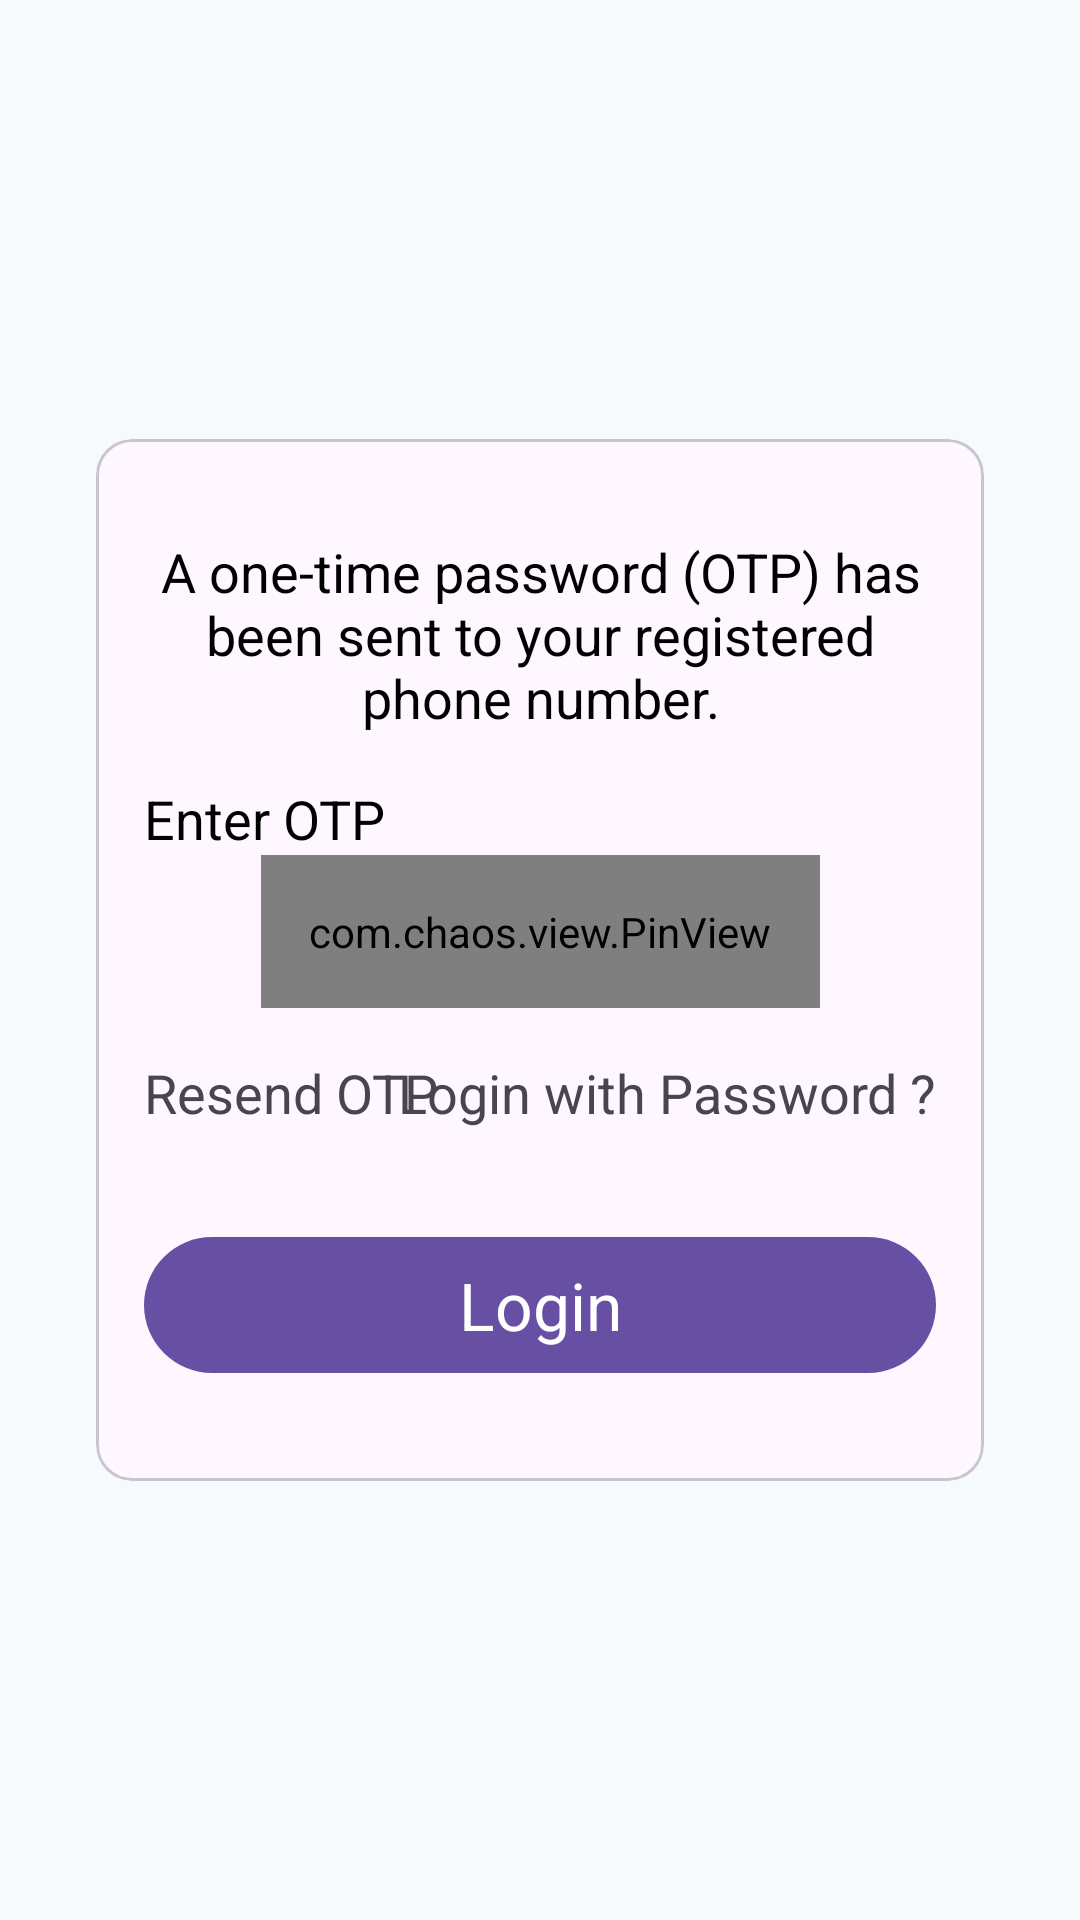

This screen was rendered from an Android layout file. Write that file and the resources it references.
<!-- AndroidManifest.xml: application theme Theme.RoverClone -->
<!-- res/layout/activity_verify.xml -->
<?xml version="1.0" encoding="utf-8"?>
<androidx.constraintlayout.widget.ConstraintLayout xmlns:android="http://schemas.android.com/apk/res/android"
    xmlns:app="http://schemas.android.com/apk/res-auto"
    xmlns:tools="http://schemas.android.com/tools"
    android:layout_width="match_parent"
    android:layout_height="match_parent"
    android:background="@color/offwhite"
    android:padding="@dimen/_32dp"
    tools:context=".ui.Auth.VerifyActivity">

    <com.google.android.material.card.MaterialCardView
        android:layout_width="match_parent"
        android:layout_height="wrap_content"
        android:background="@color/white"
        android:elevation="8dp"
        android:orientation="vertical"
        app:layout_constraintBottom_toBottomOf="parent"
        app:layout_constraintEnd_toEndOf="parent"
        app:layout_constraintStart_toStartOf="parent"
        app:layout_constraintTop_toTopOf="parent">

        <androidx.constraintlayout.widget.ConstraintLayout
            android:layout_width="match_parent"
            android:layout_height="wrap_content"
            android:orientation="vertical"
            android:padding="@dimen/_16dp">

            <com.google.android.material.textview.MaterialTextView
                android:id="@+id/materialTextView"
                android:layout_width="match_parent"
                android:layout_height="wrap_content"
                android:gravity="center"
                android:textColor="@color/black"
                android:layout_marginTop="@dimen/_16dp"
                android:text="@string/verify_otp_msg"
                android:textAppearance="@style/TextAppearance.AppCompat.Medium"
                app:layout_constraintEnd_toEndOf="parent"
                app:layout_constraintStart_toStartOf="parent"
                app:layout_constraintTop_toTopOf="parent" />

            <com.google.android.material.textview.MaterialTextView
                android:id="@+id/tv_otp"
                android:layout_width="match_parent"
                android:layout_height="wrap_content"
                android:text="Enter OTP"
                android:textColor="@color/black"
                android:layout_marginTop="@dimen/_16dp"
                android:textAppearance="@style/TextAppearance.AppCompat.Medium"
                app:layout_constraintEnd_toEndOf="@+id/enteredOtp"
                app:layout_constraintStart_toStartOf="@+id/enteredOtp"
                app:layout_constraintTop_toBottomOf="@+id/materialTextView" />

            <com.chaos.view.PinView
                android:id="@+id/enteredOtp"
                style="@style/PinWidget.PinView"
                android:layout_width="wrap_content"
                android:layout_height="wrap_content"
                android:layout_gravity="center"
                android:cursorVisible="true"
                android:inputType="numberPassword"
                android:padding="@dimen/_16dp"
                android:textColor="@android:color/holo_green_dark"
                android:textSize="18sp"
                android:textStyle="bold"
                app:cursorColor="@color/green"
                app:cursorWidth="2dp"
                app:hideLineWhenFilled="false"
                app:itemCount="6"
                app:itemHeight="48dp"
                app:itemRadius="4dp"
                app:itemSpacing="0dp"
                app:itemWidth="48dp"
                app:layout_constraintEnd_toEndOf="parent"
                app:layout_constraintStart_toStartOf="parent"
                app:layout_constraintTop_toBottomOf="@+id/tv_otp"
                app:lineColor="@color/light_gray"
                app:lineWidth="2dp"
                app:viewType="rectangle" />

            <com.google.android.material.textview.MaterialTextView
                android:id="@+id/resendOtp"
                android:layout_width="wrap_content"
                android:layout_height="wrap_content"
                android:text="@string/resend_otp"
                android:layout_marginTop="@dimen/_16dp"
                android:textAppearance="@style/TextAppearance.AppCompat.Medium"
                app:layout_constraintStart_toStartOf="parent"
                app:layout_constraintTop_toBottomOf="@+id/enteredOtp" />

            <com.google.android.material.textview.MaterialTextView
                android:id="@+id/login"
                android:layout_width="wrap_content"
                android:layout_height="wrap_content"
                android:gravity="end"
                android:layout_marginTop="@dimen/_16dp"
                android:text="@string/login_with_password"
                android:textAppearance="@style/TextAppearance.AppCompat.Medium"
                app:layout_constraintEnd_toEndOf="parent"
                app:layout_constraintTop_toBottomOf="@+id/enteredOtp" />

            <com.google.android.material.button.MaterialButton
                android:id="@+id/btnLogin"
                android:layout_width="match_parent"
                android:layout_height="wrap_content"
                android:layout_marginTop="@dimen/_32dp"
                android:layout_marginBottom="@dimen/_16dp"
                android:padding="8dp"
                android:text="@string/login"
                android:textAppearance="@style/TextAppearance.AppCompat.Large"
                app:layout_constraintBottom_toBottomOf="parent"
                app:layout_constraintEnd_toEndOf="parent"
                app:layout_constraintStart_toStartOf="parent"
                app:layout_constraintTop_toBottomOf="@+id/resendOtp" />

        </androidx.constraintlayout.widget.ConstraintLayout>

    </com.google.android.material.card.MaterialCardView>

</androidx.constraintlayout.widget.ConstraintLayout>
<!-- resources referenced by this layout -->
<resources>
  <color name="black">#FF000000</color>
  <color name="green">#79C614</color>
  <color name="light_gray">#B4BCC7</color>
  <color name="offwhite">#F6FAFD</color>
  <color name="white">#FFFFFFFF</color>
  <dimen name="_16dp">16dp</dimen>
  <dimen name="_32dp">32dp</dimen>
  <string name="login">Login</string>
  <string name="login_with_password">Login with Password ?</string>
  <string name="resend_otp">Resend OTP</string>
  <string name="verify_otp_msg">A one-time password (OTP) has been sent to your registered phone
          number.</string>
  <style name="Theme.RoverClone" parent="Base.Theme.RoverClone" />
  <style name="Base.Theme.RoverClone" parent="Theme.Material3.DayNight.NoActionBar">
          
          
      </style>
</resources>
